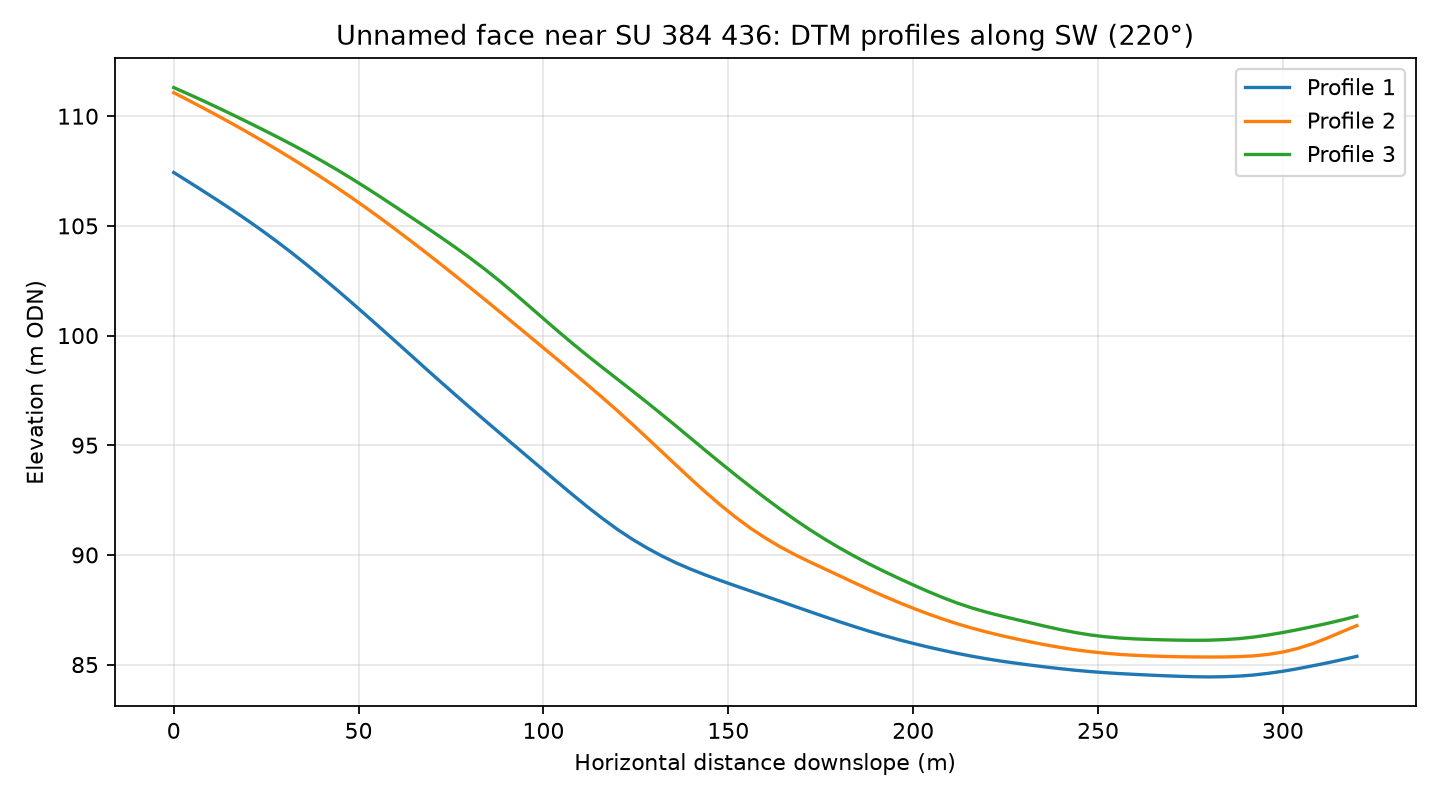

Data behind this chart, as committed beside it:
profile, distance_m, elevation_m
1, 0.0, 107.4
1, 4.0, 107
1, 8.0, 106.6
1, 12.0, 106.2
1, 16.0, 105.7
1, 20.0, 105.2
1, 24.0, 104.8
1, 28.0, 104.3
1, 32.0, 103.8
1, 36.0, 103.2
1, 40.0, 102.7
1, 44.0, 102.1
1, 48.0, 101.5
1, 52.0, 100.9
1, 56.0, 100.3
1, 60.0, 99.73
1, 64.0, 99.13
1, 68.0, 98.52
1, 72.0, 97.92
1, 76.0, 97.32
1, 80.0, 96.74
1, 84.0, 96.16
1, 88.0, 95.58
1, 92.0, 95.01
1, 96.0, 94.44
1, 100.0, 93.86
1, 104.0, 93.29
1, 108.0, 92.73
1, 112.0, 92.18
1, 116.0, 91.66
1, 120.0, 91.17
1, 124.0, 90.72
1, 128.0, 90.32
1, 132.0, 89.95
1, 136.0, 89.63
1, 140.0, 89.34
1, 144.0, 89.07
1, 148.0, 88.83
1, 152.0, 88.59
1, 156.0, 88.36
1, 160.0, 88.12
1, 164.0, 87.89
1, 168.0, 87.65
1, 172.0, 87.42
1, 176.0, 87.19
1, 180.0, 86.96
1, 184.0, 86.74
1, 188.0, 86.53
1, 192.0, 86.33
1, 196.0, 86.14
1, 200.0, 85.97
1, 204.0, 85.8
1, 208.0, 85.65
1, 212.0, 85.51
1, 216.0, 85.38
1, 220.0, 85.26
1, 224.0, 85.15
1, 228.0, 85.06
1, 232.0, 84.97
1, 236.0, 84.89
... 183 more rows
